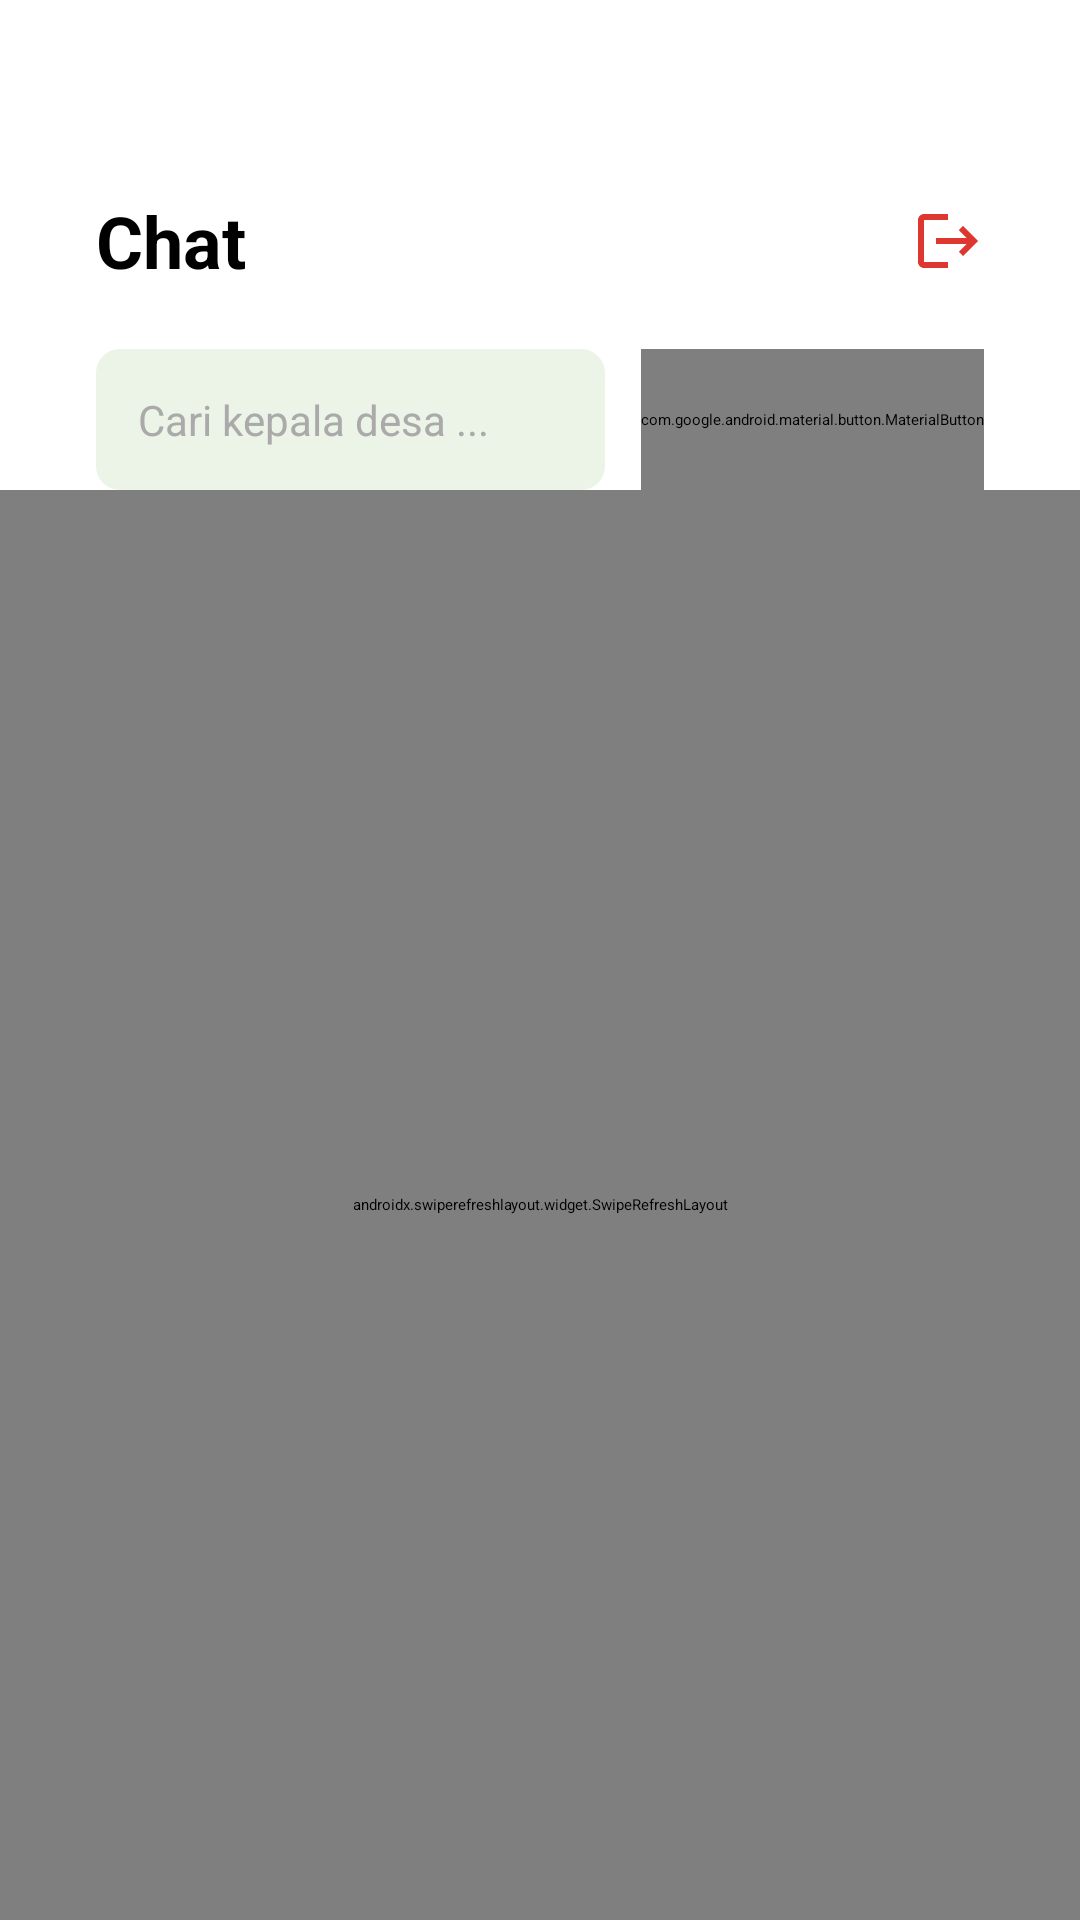

The Android layout XML behind this screen, and the referenced resources:
<!-- AndroidManifest.xml: application theme Theme.KejaksaanNegeriLuwuTimur -->
<!-- res/layout/activity_admin_home.xml -->
<?xml version="1.0" encoding="utf-8"?>
<androidx.constraintlayout.widget.ConstraintLayout xmlns:android="http://schemas.android.com/apk/res/android"
    xmlns:app="http://schemas.android.com/apk/res-auto"
    xmlns:tools="http://schemas.android.com/tools"
    android:layout_width="match_parent"
    android:layout_height="match_parent"
    tools:context=".view.admin.AdminHomeActivity">

    <androidx.appcompat.widget.AppCompatTextView
        android:id="@+id/tv_chat"
        android:layout_width="wrap_content"
        android:layout_height="wrap_content"
        android:layout_marginHorizontal="32dp"
        android:layout_marginTop="64dp"
        android:text="@string/chat"
        android:textColor="@color/black"
        android:textSize="24sp"
        android:textStyle="bold"
        app:layout_constraintLeft_toLeftOf="parent"
        app:layout_constraintTop_toTopOf="parent"
        app:layout_goneMarginTop="32dp" />

    <androidx.appcompat.widget.AppCompatImageView
        android:id="@+id/iv_logout"
        android:layout_width="wrap_content"
        android:layout_height="wrap_content"
        android:layout_marginEnd="32dp"
        android:src="@drawable/ic_logout"
        app:layout_constraintBottom_toBottomOf="@id/tv_chat"
        app:layout_constraintRight_toRightOf="parent"
        app:layout_constraintTop_toTopOf="@+id/tv_chat"
        app:srcCompat="@drawable/ic_logout" />

    <androidx.appcompat.widget.AppCompatEditText
        android:id="@+id/et_search_user"
        android:layout_width="0dp"
        android:layout_height="wrap_content"
        android:layout_marginVertical="20dp"
        android:layout_marginStart="32dp"
        android:layout_marginEnd="12dp"
        android:background="@drawable/bg_form"
        android:hint="@string/cari_kepala_desa"
        android:inputType="text"
        android:padding="14dp"
        android:textColor="@color/black"
        android:textColorHint="@android:color/darker_gray"
        android:textSize="14sp"
        app:layout_constraintLeft_toLeftOf="parent"
        app:layout_constraintRight_toLeftOf="@id/btn_search"
        app:layout_constraintTop_toBottomOf="@id/tv_chat" />

    <com.google.android.material.button.MaterialButton
        android:id="@+id/btn_search"
        android:layout_width="wrap_content"
        android:layout_height="0dp"
        android:layout_marginEnd="32dp"
        android:text="@string/cari"
        android:textAllCaps="false"
        app:icon="@drawable/ic_search"
        app:layout_constraintBottom_toBottomOf="@+id/et_search_user"
        app:layout_constraintRight_toRightOf="parent"
        app:layout_constraintTop_toTopOf="@+id/et_search_user" />

    <androidx.swiperefreshlayout.widget.SwipeRefreshLayout
        android:id="@+id/sr_loading"
        android:layout_width="match_parent"
        android:layout_height="0dp"
        app:layout_constraintBottom_toBottomOf="parent"
        app:layout_constraintTop_toBottomOf="@+id/et_search_user">

        <androidx.constraintlayout.widget.ConstraintLayout
            android:layout_width="match_parent"
            android:layout_height="match_parent">

            <androidx.recyclerview.widget.RecyclerView
                android:id="@+id/rv_user_chat"
                android:layout_width="match_parent"
                android:layout_height="match_parent"
                android:clipToPadding="false"
                android:paddingTop="24dp"
                tools:listitem="@layout/item_user_chat" />
        </androidx.constraintlayout.widget.ConstraintLayout>
    </androidx.swiperefreshlayout.widget.SwipeRefreshLayout>

    <ProgressBar
        android:id="@+id/pb_loading"
        android:layout_width="wrap_content"
        android:layout_height="wrap_content"
        android:layout_weight="1"
        android:visibility="gone"
        app:layout_constraintBottom_toBottomOf="parent"
        app:layout_constraintLeft_toLeftOf="parent"
        app:layout_constraintRight_toRightOf="parent"
        app:layout_constraintTop_toTopOf="parent" />
</androidx.constraintlayout.widget.ConstraintLayout>
<!-- res/layout/item_user_chat.xml (included above) -->
<?xml version="1.0" encoding="utf-8"?>
<com.google.android.material.card.MaterialCardView xmlns:android="http://schemas.android.com/apk/res/android"
    xmlns:app="http://schemas.android.com/apk/res-auto"
    xmlns:tools="http://schemas.android.com/tools"
    android:id="@+id/cv_chat"
    android:layout_width="match_parent"
    android:layout_height="wrap_content"
    android:layout_marginHorizontal="32dp"
    android:layout_marginBottom="6dp"
    app:cardBackgroundColor="@color/white"
    app:cardCornerRadius="12dp"
    app:cardElevation="1dp">

    <androidx.constraintlayout.widget.ConstraintLayout
        android:layout_width="match_parent"
        android:layout_height="wrap_content"
        android:padding="18dp">

        <androidx.appcompat.widget.AppCompatImageView
            android:id="@+id/iv_user"
            android:layout_width="60dp"
            android:layout_height="60dp"
            android:src="@drawable/ic_account_chat"
            app:layout_constraintBottom_toBottomOf="parent"
            app:layout_constraintLeft_toLeftOf="parent"
            app:layout_constraintTop_toTopOf="parent"
            app:srcCompat="@drawable/ic_account_chat" />

        <androidx.appcompat.widget.AppCompatTextView
            android:id="@+id/tv_name"
            android:layout_width="0dp"
            android:layout_height="wrap_content"
            android:layout_marginStart="14dp"
            android:layout_marginEnd="6dp"
            android:ellipsize="end"
            android:lines="1"
            android:maxLines="1"
            android:textColor="@color/black"
            android:textSize="16sp"
            android:textStyle="bold"
            app:layout_constraintBottom_toTopOf="@id/tv_message"
            app:layout_constraintLeft_toRightOf="@id/iv_user"
            app:layout_constraintRight_toLeftOf="@+id/tv_time"
            app:layout_constraintTop_toTopOf="@id/iv_user"
            tools:text="Nama user" />

        <androidx.appcompat.widget.AppCompatTextView
            android:id="@+id/tv_message"
            android:layout_width="0dp"
            android:layout_height="wrap_content"
            android:layout_marginStart="14dp"
            android:layout_marginEnd="6dp"
            android:ellipsize="end"
            android:lines="1"
            android:maxLines="1"
            android:textColor="@color/black"
            app:layout_constraintBottom_toBottomOf="@id/iv_user"
            app:layout_constraintLeft_toRightOf="@id/iv_user"
            app:layout_constraintRight_toLeftOf="@+id/tv_time"
            app:layout_constraintTop_toBottomOf="@id/tv_name"
            tools:text="Pesan" />

        <androidx.appcompat.widget.AppCompatTextView
            android:id="@+id/tv_time"
            android:layout_width="wrap_content"
            android:layout_height="wrap_content"
            android:textColor="@color/black"
            app:layout_constraintRight_toRightOf="parent"
            app:layout_constraintTop_toTopOf="@+id/tv_name"
            tools:text="00.00" />

        <androidx.appcompat.widget.AppCompatTextView
            android:id="@+id/tv_count_unread_messages"
            android:layout_width="26dp"
            android:layout_height="26dp"
            android:background="@drawable/badge_unread_message"
            android:gravity="center"
            android:textColor="@color/white"
            android:textSize="10sp"
            app:layout_constraintRight_toRightOf="parent"
            app:layout_constraintTop_toTopOf="@+id/tv_message"
            tools:ignore="SmallSp"
            tools:text="999+" />

    </androidx.constraintlayout.widget.ConstraintLayout>

</com.google.android.material.card.MaterialCardView>
<!-- resources referenced by this layout -->
<resources>
  <color name="black">#000000</color>
  <color name="white">#FFFFFFFF</color>
  <!-- drawable badge_unread_message (drawable) -->
  <?xml version="1.0" encoding="utf-8"?>
  <shape xmlns:android="http://schemas.android.com/apk/res/android">
  
      <corners android:radius="1000dp" />
  
      <solid android:color="@color/green_40" />
  
  
  </shape>
  <!-- drawable bg_form (drawable) -->
  <?xml version="1.0" encoding="utf-8"?>
  <shape xmlns:android="http://schemas.android.com/apk/res/android">
  
      <corners android:radius="8dp" />
      <solid android:color="@color/gray_95" />
  
  </shape>
  <!-- drawable ic_account_chat (drawable) -->
  <vector xmlns:android="http://schemas.android.com/apk/res/android"
      android:width="24dp"
      android:height="24dp"
      android:tint="@android:color/darker_gray"
      android:viewportWidth="24"
      android:viewportHeight="24">
      <path
          android:fillColor="@android:color/white"
          android:pathData="M12,2C6.48,2 2,6.48 2,12s4.48,10 10,10s10,-4.48 10,-10S17.52,2 12,2zM7.35,18.5C8.66,17.56 10.26,17 12,17s3.34,0.56 4.65,1.5C15.34,19.44 13.74,20 12,20S8.66,19.44 7.35,18.5zM18.14,17.12L18.14,17.12C16.45,15.8 14.32,15 12,15s-4.45,0.8 -6.14,2.12l0,0C4.7,15.73 4,13.95 4,12c0,-4.42 3.58,-8 8,-8s8,3.58 8,8C20,13.95 19.3,15.73 18.14,17.12z" />
      <path
          android:fillColor="@android:color/white"
          android:pathData="M12,6c-1.93,0 -3.5,1.57 -3.5,3.5S10.07,13 12,13s3.5,-1.57 3.5,-3.5S13.93,6 12,6zM12,11c-0.83,0 -1.5,-0.67 -1.5,-1.5S11.17,8 12,8s1.5,0.67 1.5,1.5S12.83,11 12,11z" />
  </vector>
  <!-- drawable ic_logout (drawable) -->
  <vector xmlns:android="http://schemas.android.com/apk/res/android"
      android:width="24dp"
      android:height="24dp"
      android:autoMirrored="true"
      android:tint="@color/red_50"
      android:viewportWidth="24"
      android:viewportHeight="24">
      <path
          android:fillColor="@android:color/white"
          android:pathData="M17,7l-1.41,1.41L18.17,11H8v2h10.17l-2.58,2.58L17,17l5,-5zM4,5h8V3H4c-1.1,0 -2,0.9 -2,2v14c0,1.1 0.9,2 2,2h8v-2H4V5z" />
  </vector>
  <string name="cari">Cari</string>
  <string name="cari_kepala_desa">Cari kepala desa ...</string>
  <string name="chat">Chat</string>
  <style name="Theme.KejaksaanNegeriLuwuTimur" parent="Theme.MaterialComponents.Light.NoActionBar">
          
          <item name="colorPrimary">@color/green_40</item>
          <item name="colorPrimaryVariant">@color/yellow_80</item>
          <item name="colorOnPrimary">@color/white</item>
          
          <item name="colorSecondary">@color/yellow_80</item>
          <item name="colorSecondaryVariant">@color/red_50</item>
          <item name="colorOnSecondary">@color/black</item>
          
          <item name="android:statusBarColor">?attr/colorPrimary</item>
  
          
          <item name="android:fontFamily">@font/poppins_regular</item>
  
      </style>
  <color name="green_40">#006E2A</color>
  <color name="gray_95">#ECF3E7</color>
  <color name="red_50">#DE3730</color>
  <color name="yellow_80">#FDBB2C</color>
</resources>
